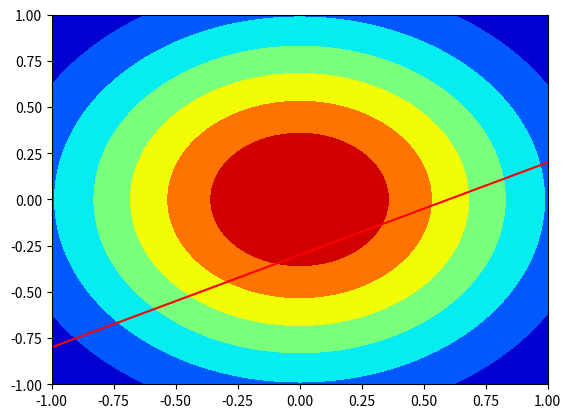
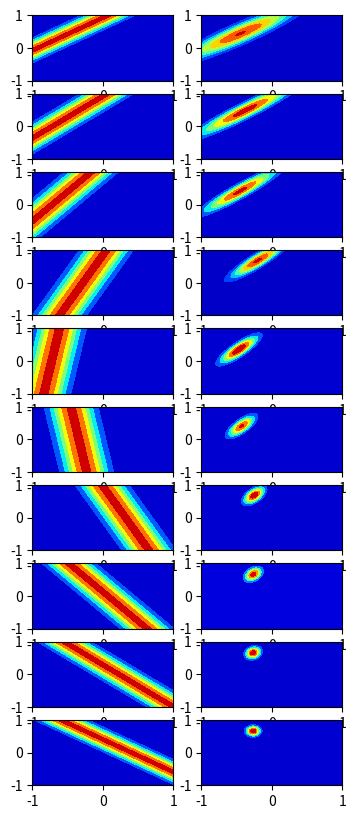
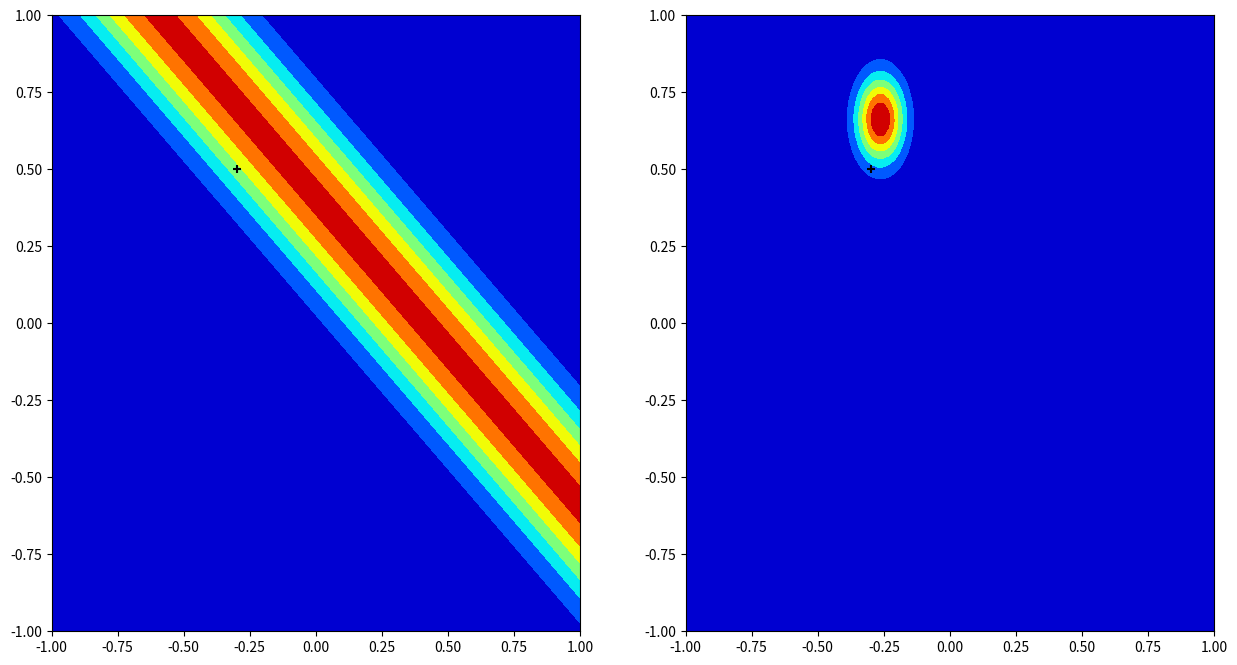

Generate these figures, in order, with matplotlib:
import numpy as np
from matplotlib import pyplot as plt
from numpy.random import normal
from scipy.stats import norm
from math import sqrt
np.random.seed(40)
x = np.linspace(-1, 1, 10)
line = []
for i in x:
    i = -0.3 + 0.5 * i + normal(0, 0.2)
    line.append(i)
plt.scatter(x, line)
plt.plot(x, -0.3 + 0.5 * x, c="red")
plt.show()
def linear(x, w0, w1):
    return w0 + w1*x
    
def gaussian(y, x, w0, w1):
    sd = 0.2
    constant = sqrt(np.pi * 2) * sd
    return constant * np.exp(-0.5 * ((y - linear(x, w0, w1))/sd) ** 2)
w0, w1 = np.meshgrid(np.linspace(-1, 1, 100), np.linspace(-1, 1, 100))
grid_0 = norm.pdf(w0, 0, sqrt(0.5))
grid_1 = norm.pdf(w1, 0, sqrt(0.5))
prior = grid_0 * grid_1
plt.contourf(w0, w1, prior, cmap="jet")
fig, axs = plt.subplots(10, 2, figsize=(4, 10))
count = 0
for i, j in zip(x, line):
    mle = gaussian(j, i, w0, w1)
    posterior = prior * mle
    prior = posterior
    axs[count, 0].contourf(w0, w1, mle, cmap="jet")
    axs[count, 1].contourf(w0, w1, posterior, cmap="jet")
    count += 1
    fig.savefig("task3 termal1")


fig, axes = plt.subplots(1, 2, figsize=(15, 8))
axes[0].contourf(w0, w1, mle, cmap="jet")
axes[0].scatter(-0.3, 0.5, c="black", marker="+")
axes[1].contourf(w0, w1, posterior, cmap="jet")
axes[1].scatter(-0.3, 0.5, c="black", marker="+")
fig.savefig("task3 termal2")
